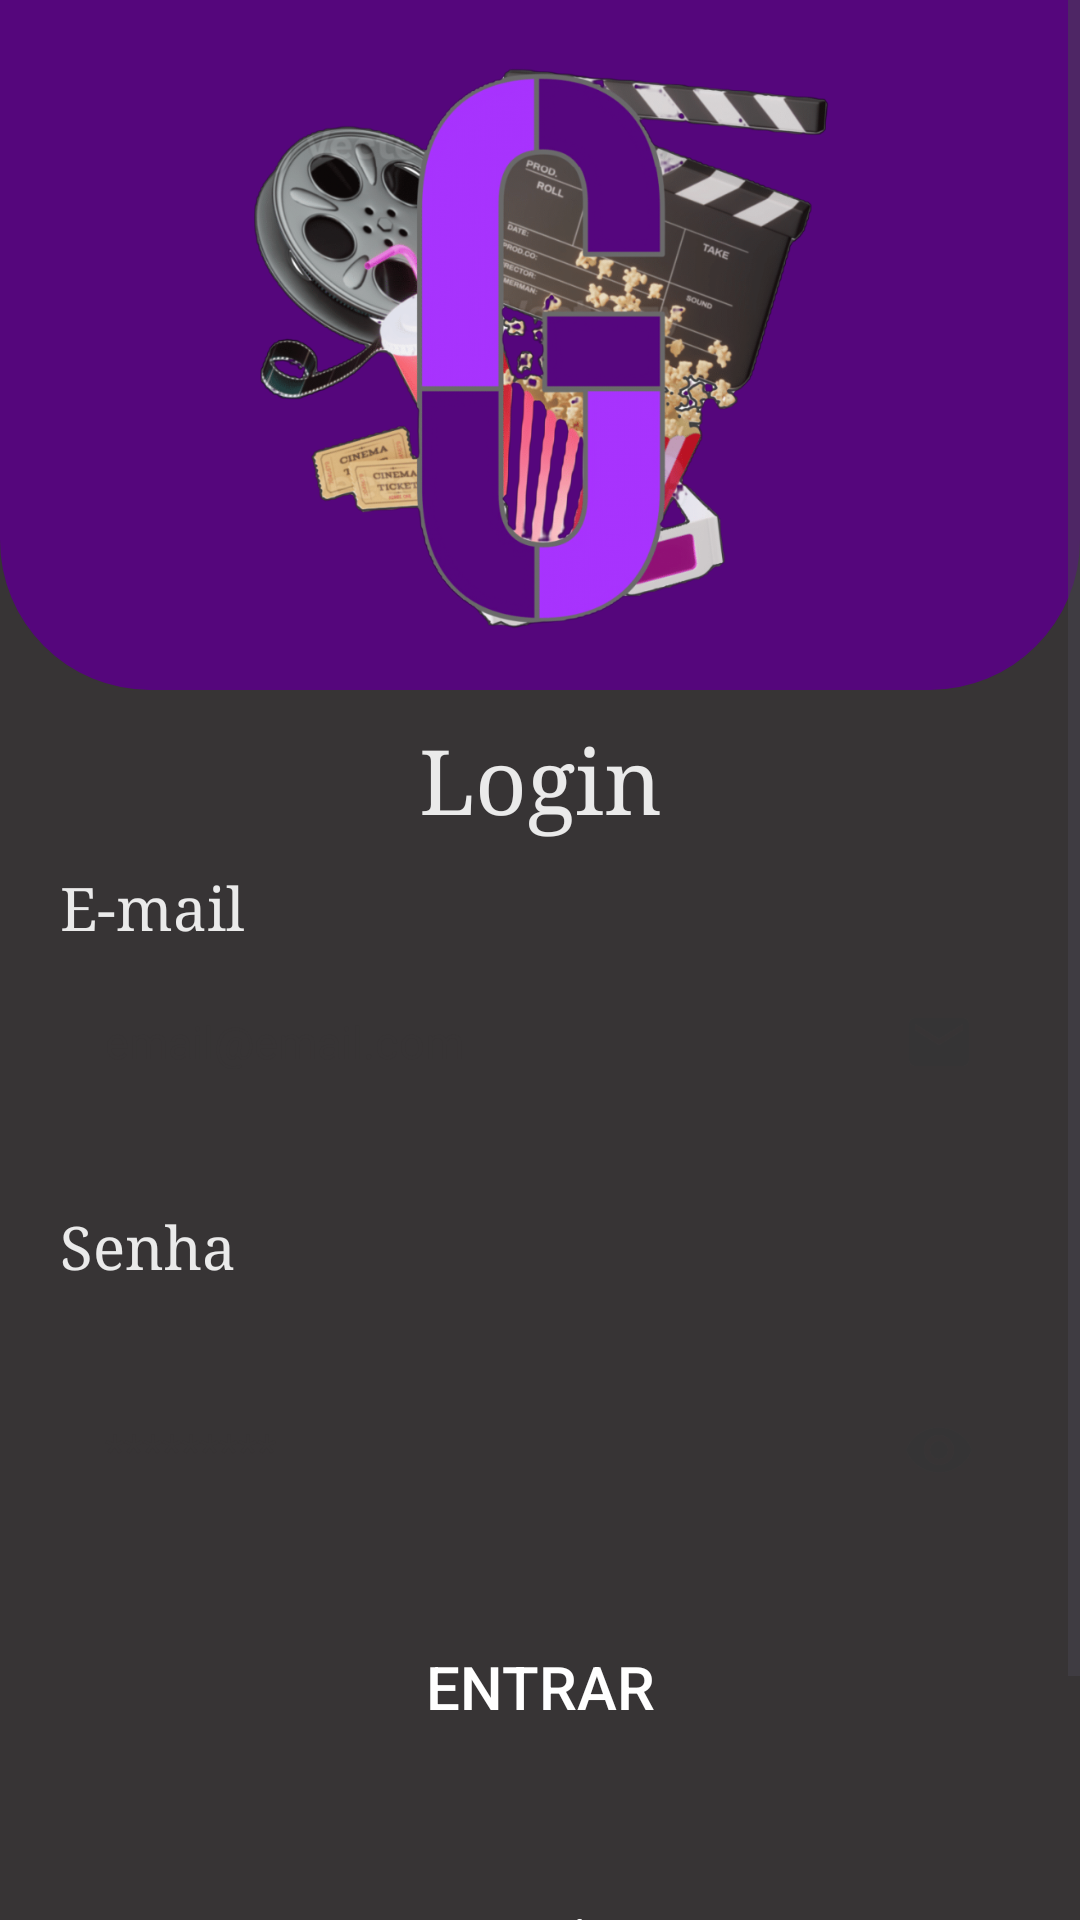

This screen was rendered from an Android layout file. Write that file and the resources it references.
<!-- AndroidManifest.xml: application theme Theme.GuideFlixProjeto -->
<!-- res/layout/fragment_login.xml -->
<?xml version="1.0" encoding="utf-8"?>
<ScrollView xmlns:android="http://schemas.android.com/apk/res/android"
    xmlns:tools="http://schemas.android.com/tools"
    android:layout_width="match_parent"
    android:layout_height="match_parent"
    xmlns:app="http://schemas.android.com/apk/res-auto"
    android:fillViewport="true"
    android:background="@color/gray"
    tools:context=".ui.fragmentos.autenticacao.LoginFragment">

    <androidx.constraintlayout.widget.ConstraintLayout
        android:layout_width="match_parent"
        android:layout_height="wrap_content"
        android:orientation="vertical">

        <View
            android:id="@+id/containerTop"
            android:layout_width="match_parent"
            android:layout_height="230dp"
            android:background="@drawable/container_background"
            app:layout_constraintTop_toTopOf="parent"
            app:layout_constraintEnd_toEndOf="parent"
            app:layout_constraintStart_toStartOf="parent"/>

        <ImageView
            android:contentDescription="@string/app_name"
            android:layout_width="200dp"
            android:layout_height="200dp"
            android:src="@drawable/app_image"
            app:layout_constraintTop_toTopOf="@id/containerTop"
            app:layout_constraintStart_toStartOf="@id/containerTop"
            app:layout_constraintEnd_toEndOf="@id/containerTop"
            app:layout_constraintBottom_toBottomOf="@id/containerTop" />

        <TextView
            android:id="@+id/txtloginmain"
            android:layout_width="wrap_content"
            android:layout_height="wrap_content"
            android:text="@string/login"
            android:layout_marginTop="10dp"
            android:textColor="@color/white_gray"
            android:textSize="30sp"
            android:fontFamily="serif"
            app:layout_constraintTop_toBottomOf="@id/containerTop"
            app:layout_constraintEnd_toEndOf="parent"
            app:layout_constraintStart_toStartOf="parent"
            app:layout_constraintBottom_toTopOf="@id/emailtxtlogin" />

        <TextView
            android:id="@+id/emailtxtlogin"
            android:layout_width="match_parent"
            android:layout_height="wrap_content"
            android:text="@string/hint_email"
            android:layout_marginTop="10dp"
            android:layout_marginStart="20dp"
            android:textColor="@color/white_gray"
            android:textSize="20sp"
            android:fontFamily="serif"
            app:layout_constraintTop_toBottomOf="@id/txtloginmain"
            app:layout_constraintEnd_toEndOf="parent"
            app:layout_constraintStart_toStartOf="parent"
            app:layout_constraintBottom_toTopOf="@id/editEmailLogin" />

        <com.google.android.material.textfield.TextInputEditText
            android:id="@+id/editEmailLogin"
            android:layout_width="match_parent"
            android:layout_height="wrap_content"
            android:layout_marginStart="20dp"
            android:layout_marginTop="5dp"
            android:layout_marginEnd="20dp"
            android:background="@drawable/backgroundedittext"
            android:drawableEnd="@drawable/icon_email"
            android:hint="@string/email_exemplo"
            android:inputType="textEmailAddress"
            android:maxLines="1"
            android:padding="15dp"
            android:textColor="@color/gray"
            android:textSize="15sp"
            android:textColorHint="@color/gray"
            app:layout_constraintEnd_toEndOf="parent"
            app:layout_constraintStart_toStartOf="parent"
            app:layout_constraintTop_toBottomOf="@id/emailtxtlogin"/>

        <TextView
            android:id="@+id/senhatxtlogin"
            android:layout_width="match_parent"
            android:layout_height="wrap_content"
            android:text="@string/hint_senha"
            android:layout_marginStart="20dp"
            android:textColor="@color/white_gray"
            android:textSize="20sp"
            android:fontFamily="serif"
            app:layout_constraintTop_toBottomOf="@id/editEmailLogin"
            app:layout_constraintEnd_toEndOf="parent"
            app:layout_constraintStart_toStartOf="parent"
            app:layout_constraintBottom_toTopOf="@id/editSenhaLogin" />

        <com.google.android.material.textfield.TextInputEditText
            android:id="@+id/editSenhaLogin"
            android:layout_width="match_parent"
            android:layout_height="wrap_content"

            android:layout_marginStart="20dp"
            android:layout_marginEnd="20dp"
            android:background="@drawable/backgroundedittext"
            android:hint="@string/senha_exemplo"
            android:textColorHint="@color/gray"
            android:textColor="@color/gray"
            android:inputType="textPassword"
            android:maxLines="1"
            android:padding="15dp"
            android:textSize="15sp"
            android:drawableEnd="@drawable/icon_eye"
            app:layout_constraintTop_toBottomOf="@id/senhatxtlogin"
            app:layout_constraintStart_toStartOf="parent"
            app:layout_constraintEnd_toEndOf="parent"
            app:layout_constraintBottom_toTopOf="@id/btEntrar"
            />

        <Button
            android:id="@+id/btEntrar"
            android:layout_width="match_parent"
            android:layout_height="wrap_content"
            android:layout_marginStart="70dp"
            android:layout_marginEnd="70dp"
            android:background="@drawable/background_button_enabled"
            android:padding="10dp"
            android:text="@string/txt_button_entrar"
            android:textColor="@color/white"
            android:textSize="20sp"
            android:layout_marginBottom="20dp"
            app:layout_constraintBottom_toTopOf="@id/txtTelaCadastro"
            app:layout_constraintEnd_toEndOf="parent"
            app:layout_constraintStart_toStartOf="parent"
            app:layout_constraintTop_toBottomOf="@id/editSenhaLogin"
            app:backgroundTint="@null"/>

        <ProgressBar
            android:id="@+id/progressbar"
            android:layout_width="wrap_content"
            android:layout_height="wrap_content"

            android:visibility="invisible"
            android:indeterminateTint="@color/white"
            tools:visibility="visible"
            app:layout_constraintEnd_toEndOf="parent"
            app:layout_constraintStart_toStartOf="parent"
            app:layout_constraintTop_toBottomOf="@id/btEntrar" />

        <TextView
            android:id="@+id/txtTelaCadastro"
            android:layout_width="wrap_content"
            android:layout_height="wrap_content"
            android:layout_marginBottom="15dp"
            android:fontFamily="serif"
            android:gravity="center"
            android:text="@string/txt_cadastro_login"
            android:textColor="@color/white"
            android:textSize="18sp"
            app:layout_constraintBottom_toTopOf="@id/btnCadastroLogin"
            app:layout_constraintEnd_toEndOf="parent"
            app:layout_constraintStart_toStartOf="parent"
            app:layout_constraintTop_toBottomOf="@id/progressbar"
            tools:ignore="TextSizeCheck"/>

        <Button
            android:id="@+id/btnCadastroLogin"
            android:layout_width="match_parent"
            android:layout_height="60dp"
            android:background="@drawable/container_background_purple"
            android:gravity="center"
            android:padding="15dp"
            android:text="@string/txt_Button_LoginCadastro"
            android:textColor="@color/white"
            android:textSize="20sp"
            app:layout_constraintBottom_toBottomOf="parent"
            app:layout_constraintEnd_toEndOf="parent"
            app:layout_constraintStart_toStartOf="parent"
            app:backgroundTint="@null"/>

    </androidx.constraintlayout.widget.ConstraintLayout>

</ScrollView>
<!-- resources referenced by this layout -->
<resources>
  <color name="gray">#373435</color>
  <color name="white">#FFFFFFFF</color>
  <color name="white_gray">#EAEAEA</color>
  <!-- drawable app_image: png bitmap (drawable, 467732 bytes) -->
  <!-- drawable container_background (drawable) -->
  <?xml version="1.0" encoding="utf-8"?>
  <shape xmlns:android="http://schemas.android.com/apk/res/android"
      android:shape="rectangle">
  
      <solid android:color="@color/purple"/>
      <corners
          android:bottomLeftRadius="50dp"
          android:bottomRightRadius="50dp"/>
  </shape>
  <!-- drawable container_background_purple (drawable) -->
  <?xml version="1.0" encoding="utf-8"?>
  <shape xmlns:android="http://schemas.android.com/apk/res/android"
      android:shape="rectangle">
  
      <solid android:color="@color/purple"/>
      <corners android:topLeftRadius="70dp"
          android:topRightRadius="70dp"/>
  </shape>
  <!-- drawable icon_email (drawable) -->
  <vector android:height="24dp" android:tint="#353435"
      android:viewportHeight="24" android:viewportWidth="24"
      android:width="24dp" xmlns:android="http://schemas.android.com/apk/res/android">
      <path android:fillColor="@android:color/white" android:pathData="M20,4L4,4c-1.1,0 -1.99,0.9 -1.99,2L2,18c0,1.1 0.9,2 2,2h16c1.1,0 2,-0.9 2,-2L22,6c0,-1.1 -0.9,-2 -2,-2zM20,8l-8,5 -8,-5L4,6l8,5 8,-5v2z"/>
  </vector>
  <!-- drawable icon_eye (drawable) -->
  <vector android:height="24dp" android:tint="#353435"
      android:viewportHeight="24" android:viewportWidth="24"
      android:width="24dp" xmlns:android="http://schemas.android.com/apk/res/android">
      <path android:fillColor="@android:color/white" android:pathData="M12,4.5C7,4.5 2.73,7.61 1,12c1.73,4.39 6,7.5 11,7.5s9.27,-3.11 11,-7.5c-1.73,-4.39 -6,-7.5 -11,-7.5zM12,17c-2.76,0 -5,-2.24 -5,-5s2.24,-5 5,-5 5,2.24 5,5 -2.24,5 -5,5zM12,9c-1.66,0 -3,1.34 -3,3s1.34,3 3,3 3,-1.34 3,-3 -1.34,-3 -3,-3z"/>
  </vector>
  <string name="app_name">GuideFlix</string>
  <string name="email_exemplo">email@email.com</string>
  <string name="hint_email">E-mail</string>
  <string name="hint_senha">Senha</string>
  <string name="login">Login</string>
  <string name="senha_exemplo">*********</string>
  <string name="txt_Button_LoginCadastro">Cadastre-se</string>
  <string name="txt_button_entrar">ENTRAR</string>
  <string name="txt_cadastro_login">Não possui conta?</string>
  <style name="Theme.GuideFlixProjeto" parent="Base.Theme.GuideFlixProjeto" />
  <color name="purple">#55067C</color>
  <style name="Base.Theme.GuideFlixProjeto" parent="Theme.Material3.DayNight.NoActionBar">
          
          
      </style>
</resources>
